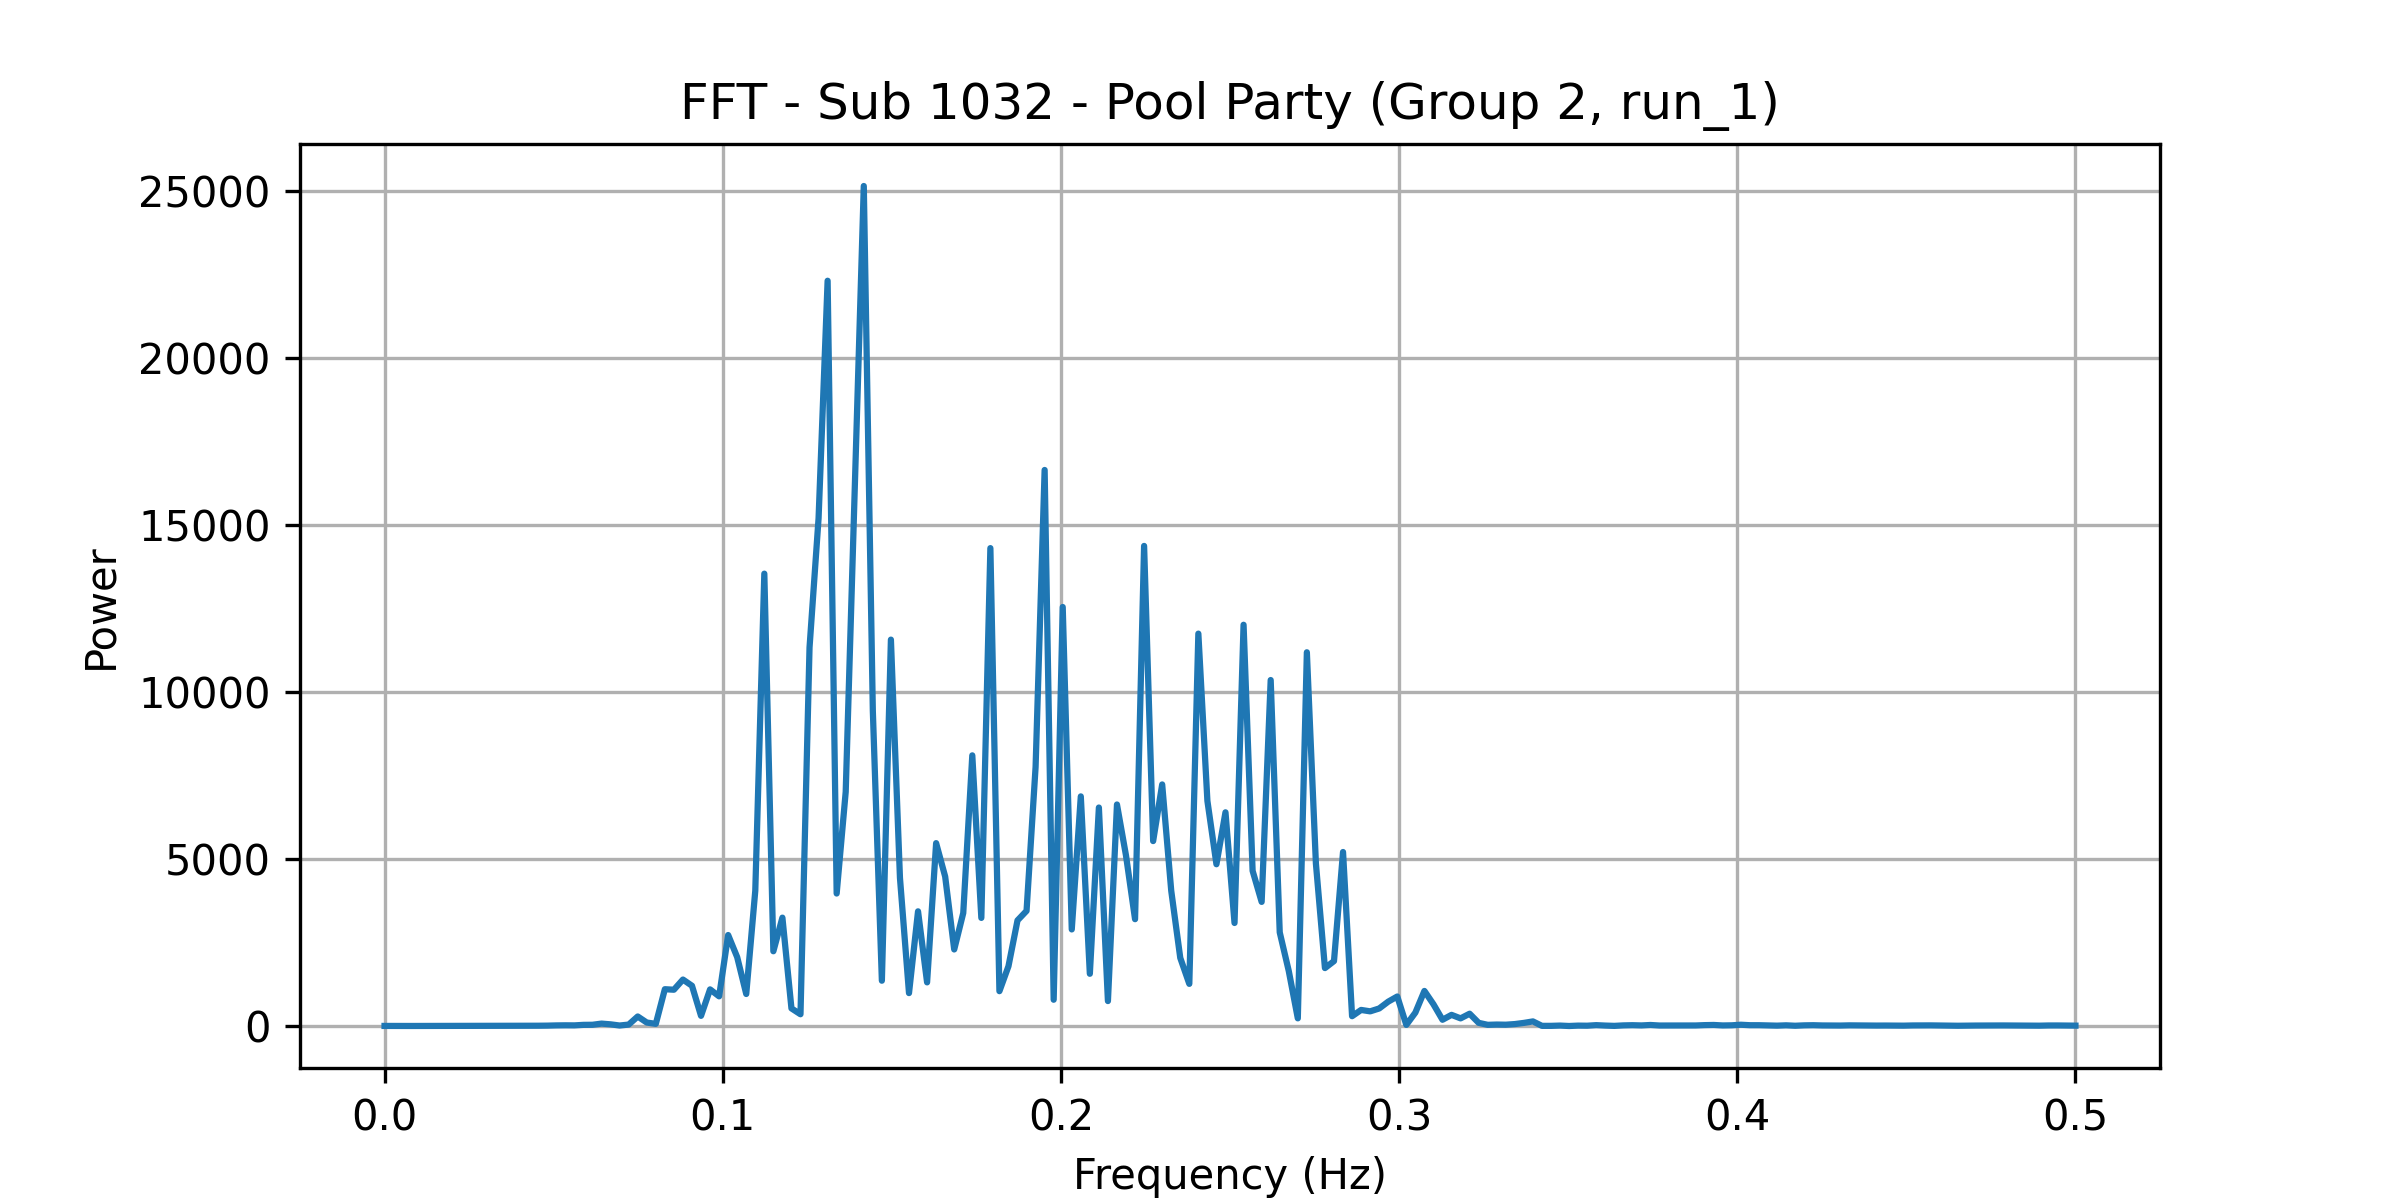

The data file committed next to this chart (first rows):
frequency, power
0.0, 2.187
0.002674, 0.7298
0.005348, 1.536
0.008021, 0.9286
0.0107, 1.342
0.01337, 1.796
0.01604, 1.499
0.01872, 1.804
0.02139, 1.969
0.02406, 3.401
0.02674, 4.321
0.02941, 4.948
0.03209, 5.092
0.03476, 4.792
0.03743, 6.295
0.04011, 5.749
0.04278, 6.821
0.04545, 8.365
0.04813, 11.05
0.0508, 17.6
0.05348, 20.62
0.05615, 18.68
0.05882, 34.15
0.0615, 36.87
0.06417, 71.96
0.06684, 49.67
0.06952, 14.58
0.07219, 42.92
0.07487, 285.1
0.07754, 103.8
0.08021, 64.1
0.08289, 1102
0.08556, 1087
0.08824, 1392
0.09091, 1205
0.09358, 304.3
0.09626, 1097
0.09893, 888.5
0.1016, 2725
0.1043, 2061
0.107, 959.2
0.1096, 4052
0.1123, 13550
0.115, 2239
0.1176, 3246
0.1203, 527.9
0.123, 351.6
0.1257, 11339
0.1283, 15210
0.131, 22324
0.1337, 3969
0.1364, 7014
0.139, 16075
0.1417, 25162
0.1444, 9439
0.1471, 1357
0.1497, 11574
0.1524, 4437
0.1551, 985.8
0.1578, 3435
... 128 more rows
